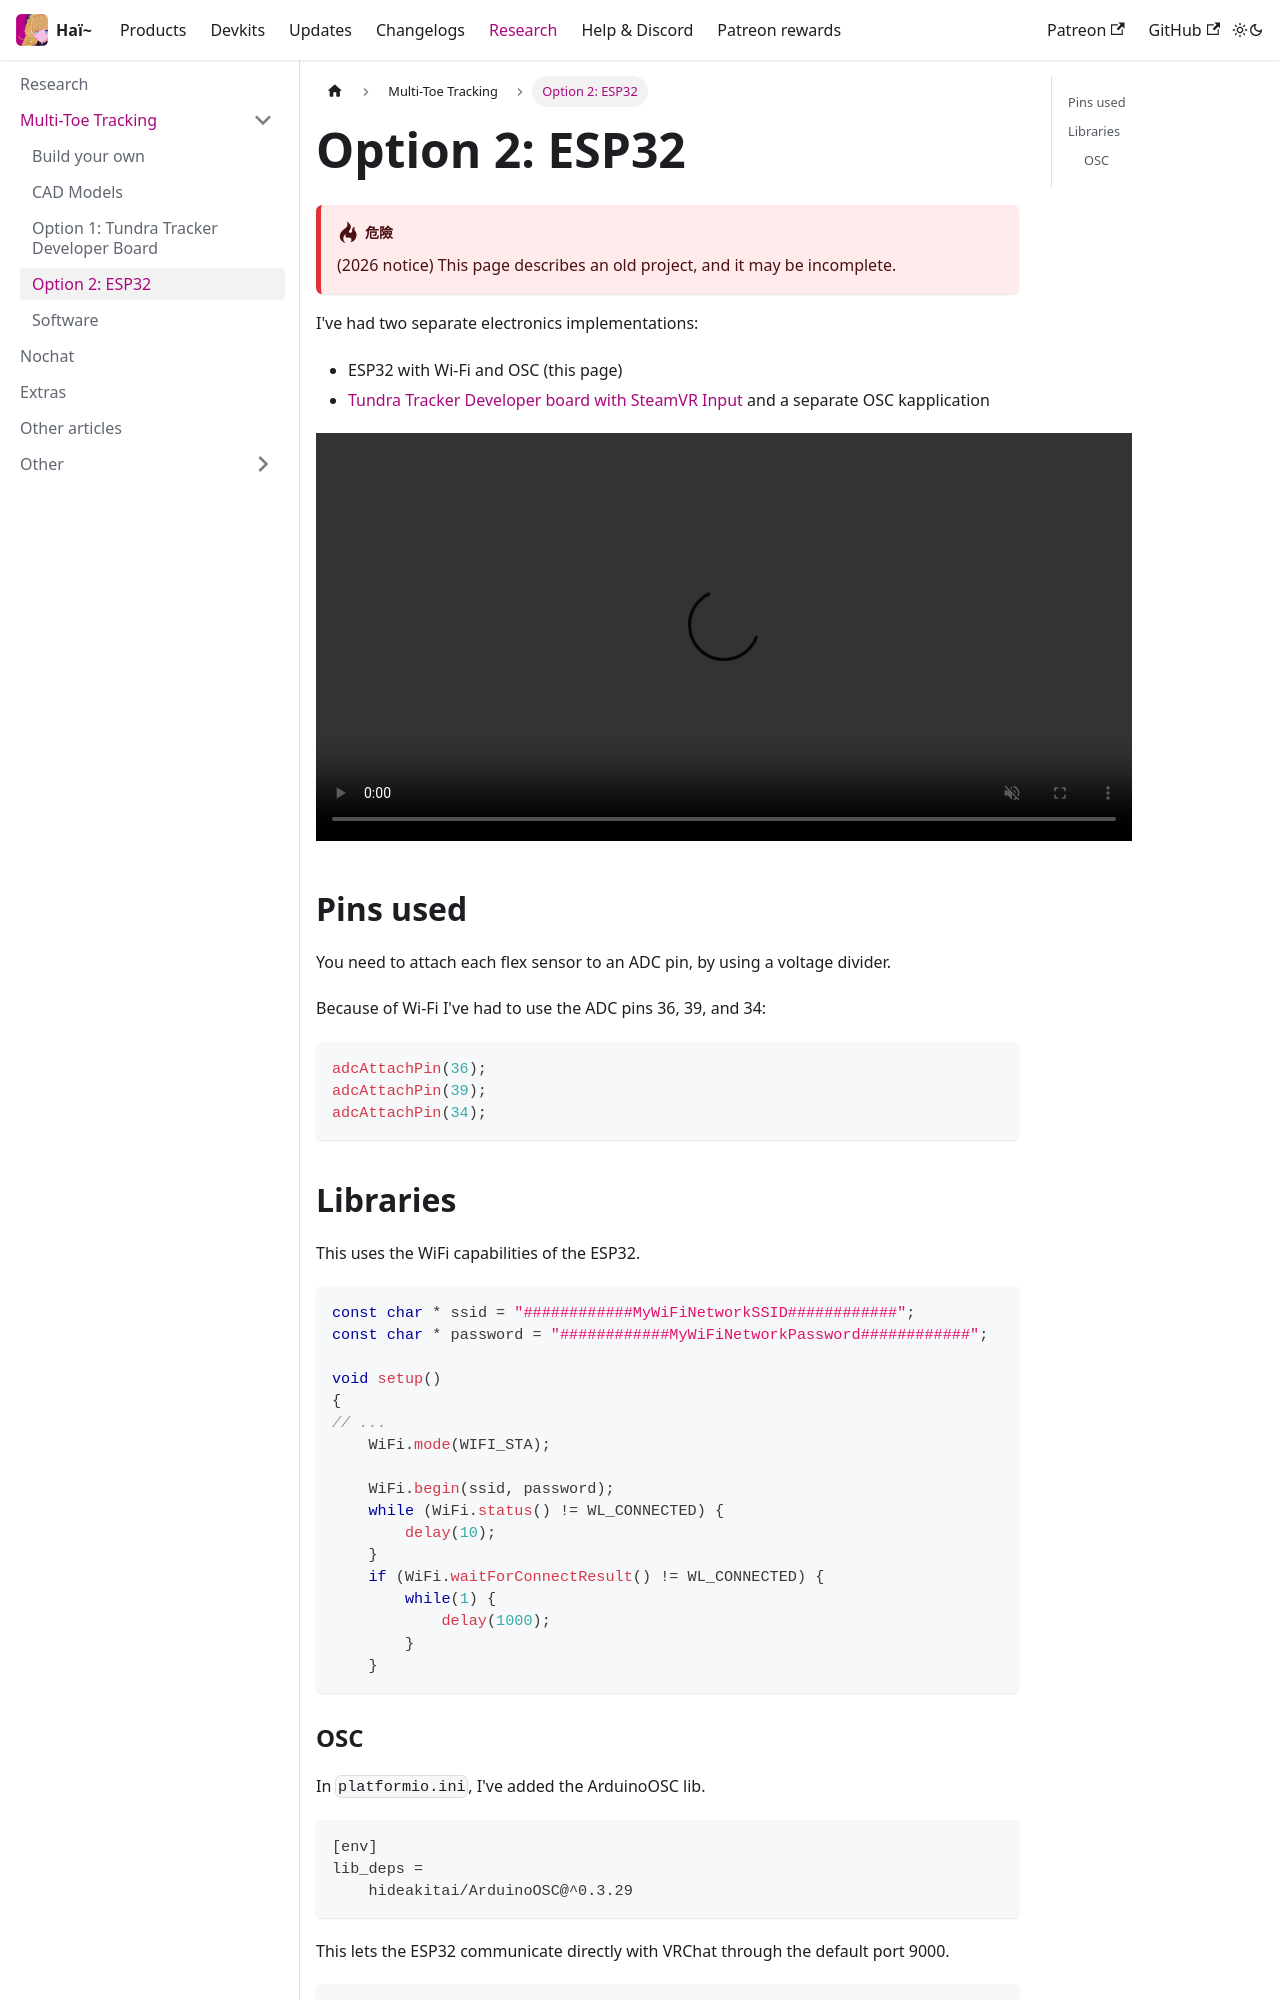

repository: hai-vr/documentation · page: zh-Hant/docs/research/toe-tracking/esp32.html · generator: docusaurus

---
sidebar_position: 4
---

import {HaiVideo} from "/src/components/HaiVideo";

# Option 2: ESP32

:::danger
(2026 notice) This page describes an old project, and it may be incomplete.
:::

I've had two separate electronics implementations:
- ESP32 with Wi-Fi and OSC (this page)
- [Tundra Tracker Developer board with SteamVR Input](tundra.md) and a separate OSC kapplication

<HaiVideo src="./img/vr-socks-f.mp4"></HaiVideo>

## Pins used

You need to attach each flex sensor to an ADC pin, by using a voltage divider.

Because of Wi-Fi I've had to use the ADC pins 36, 39, and 34:
```cpp
adcAttachPin(36);
adcAttachPin(39);
adcAttachPin(34);
```

## Libraries

This uses the WiFi capabilities of the ESP32.

```cpp
const char * ssid = "############MyWiFiNetworkSSID############";
const char * password = "############MyWiFiNetworkPassword############";

void setup()
{
// ...
    WiFi.mode(WIFI_STA);

    WiFi.begin(ssid, password);
    while (WiFi.status() != WL_CONNECTED) {
        delay(10);
    }
    if (WiFi.waitForConnectResult() != WL_CONNECTED) {
        while(1) {
            delay(1000);
        }
    }
```
